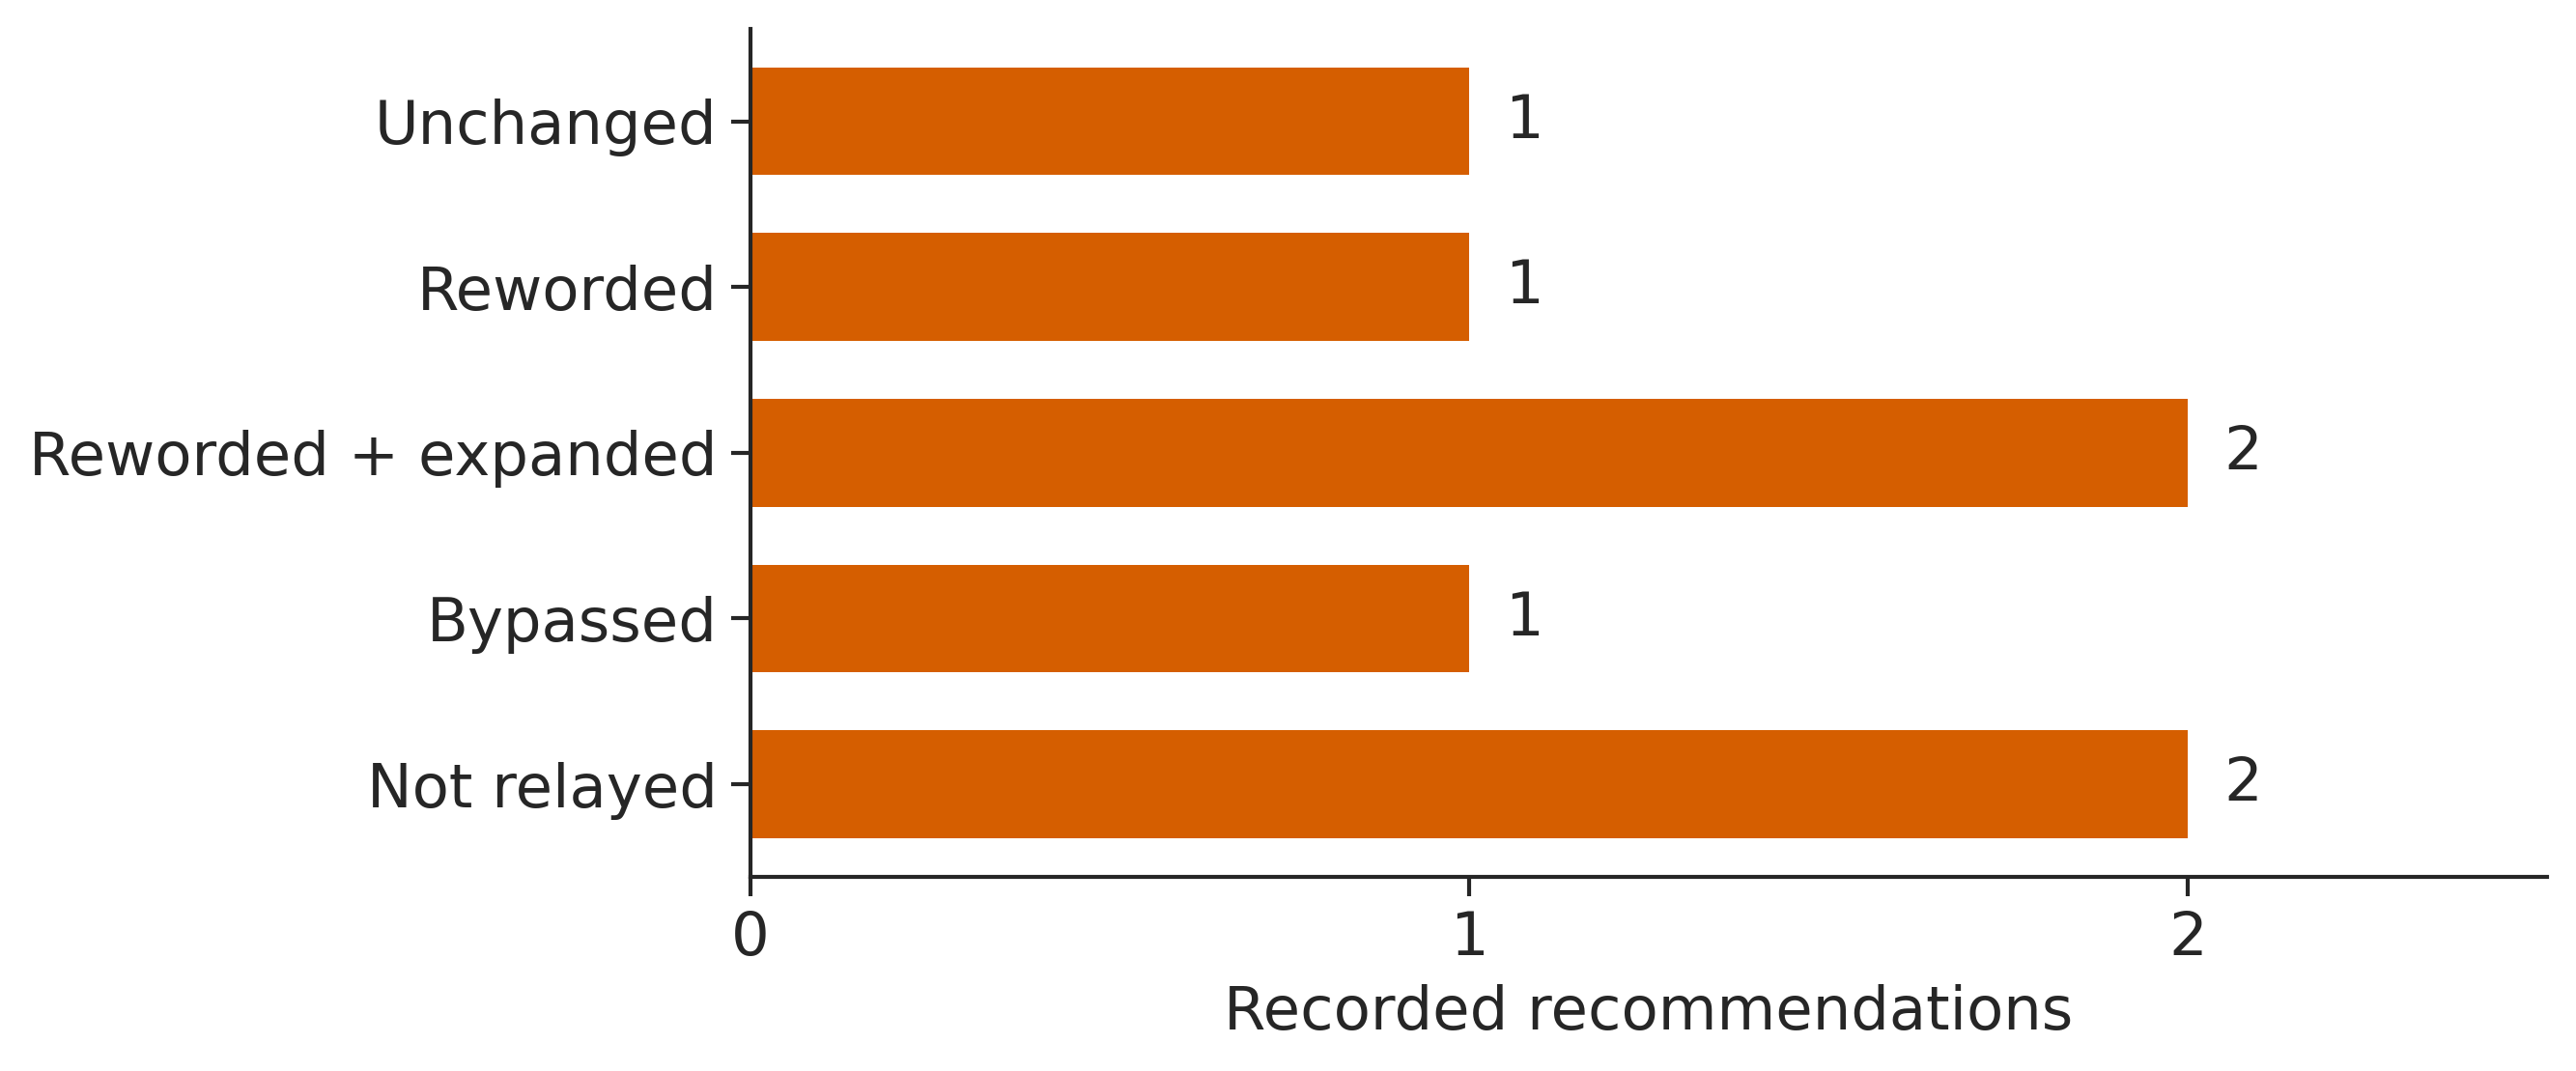

Source data for this figure (header and first rows):
relay, count
unchanged, 1
reworded, 1
reworded and expanded, 2
bypassed, 1
not relayed (run ended), 2
